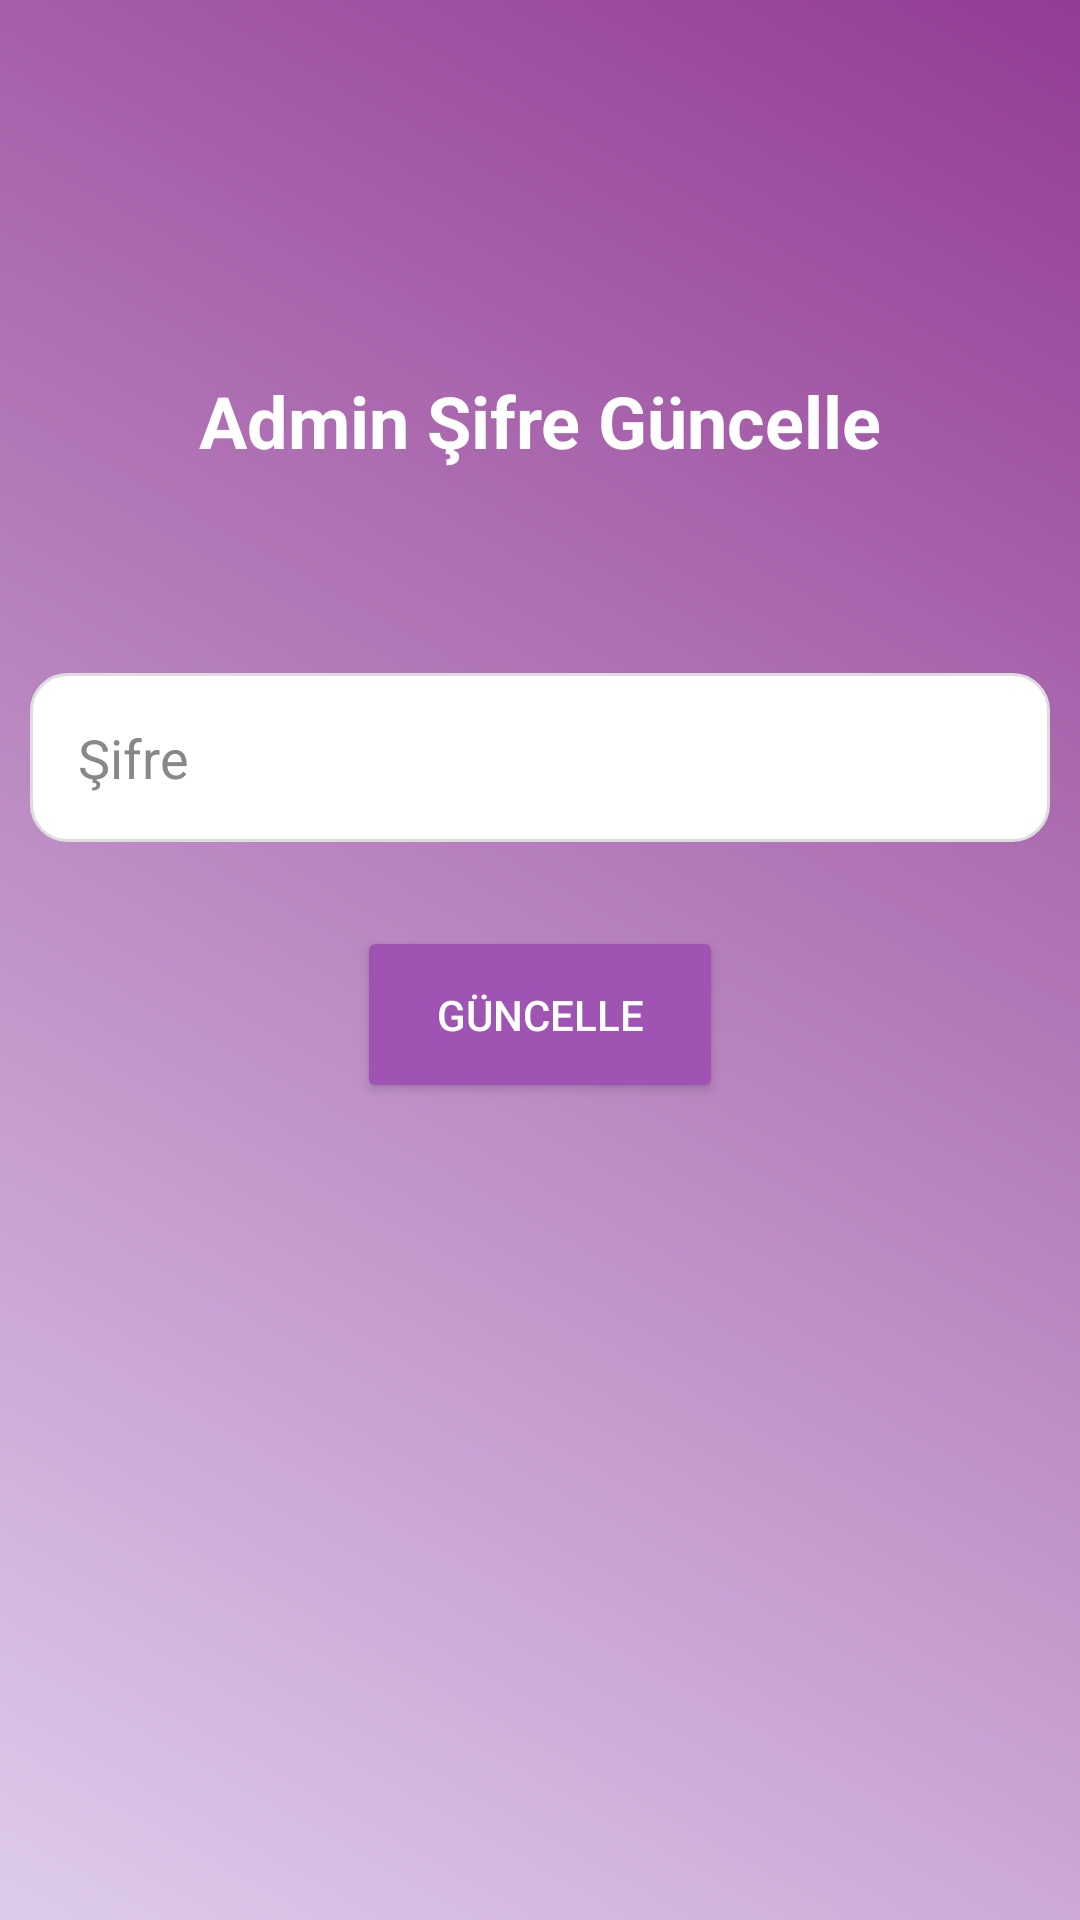

Produce the Android XML layout that renders to this screen, including the resource entries it uses.
<!-- AndroidManifest.xml: application theme Theme.ModiBot -->
<!-- res/layout/fragment_admin_update_info.xml -->
<?xml version="1.0" encoding="utf-8"?>
<androidx.constraintlayout.widget.ConstraintLayout xmlns:android="http://schemas.android.com/apk/res/android"
    xmlns:app="http://schemas.android.com/apk/res-auto"
    xmlns:tools="http://schemas.android.com/tools"
    android:layout_width="match_parent"
    android:layout_height="match_parent"
    android:orientation="horizontal"
    tools:context=".Admin.Login.AdminLogin"
    android:background="@drawable/gradient_background"
    >


    

    <TextView
        android:id="@+id/textView11"
        android:layout_width="wrap_content"
        android:layout_height="wrap_content"
        android:layout_marginTop="124dp"
        android:text="Admin Şifre Güncelle"
        android:textColor="@color/white"
        android:textSize="24sp"
        android:textStyle="bold"
        app:layout_constraintEnd_toEndOf="parent"
        app:layout_constraintStart_toStartOf="parent"
        app:layout_constraintTop_toTopOf="parent" />

    <EditText
        android:id="@+id/passwordInput"
        android:layout_width="match_parent"
        android:layout_height="wrap_content"
        android:layout_marginStart="10dp"
        android:layout_marginTop="68dp"
        android:layout_marginEnd="10dp"
        android:background="@drawable/rounded_edittext"
        android:hint="Şifre"
        android:inputType="textPassword"
        android:padding="16dp"
        android:textColorHint="#888888"
        app:layout_constraintEnd_toEndOf="parent"
        app:layout_constraintStart_toStartOf="parent"
        app:layout_constraintTop_toBottomOf="@+id/textView11" />

    <Button
        android:id="@+id/loginButton"
        android:layout_width="122dp"
        android:layout_height="59dp"
        android:layout_gravity="center"
        android:layout_marginTop="28dp"
        android:backgroundTint="#9F54B3"
        android:onClick="login"
        android:padding="16dp"
        android:text="Güncelle"
        android:textColor="#FFFFFF"
        app:layout_constraintEnd_toEndOf="parent"
        app:layout_constraintStart_toStartOf="parent"
        app:layout_constraintTop_toBottomOf="@+id/passwordInput" />

</androidx.constraintlayout.widget.ConstraintLayout>
<!-- resources referenced by this layout -->
<resources>
  <!-- drawable gradient_background (drawable) -->
  <?xml version="1.0" encoding="utf-8"?>
  <layer-list
      xmlns:android="http://schemas.android.com/apk/res/android">
      <item>
          <shape android:shape="rectangle">
              <gradient
                  android:angle="45"
                  android:startColor="#DECCEB"
                  android:endColor="#933c94"
                  android:type="linear" />
          </shape>
      </item>
  </layer-list>
  <!-- drawable rounded_edittext (drawable) -->
  <?xml version="1.0" encoding="utf-8"?>
  <shape xmlns:android="http://schemas.android.com/apk/res/android">
      <solid android:color="#FFFFFF" />
      <corners android:radius="12dp" />
      <stroke
          android:width="1dp"
          android:color="#DDDDDD" />
  </shape>
  <style name="Theme.ModiBot" parent="Base.Theme.ModiBot" />
  <style name="Base.Theme.ModiBot" parent="Theme.Material3.DayNight.NoActionBar">
          
          
      </style>
  <!-- not gathered from this repository: default colours our renderer supplied (Android Studio template values) -->
  <color name="white">#FFFFFFFF</color>
</resources>
